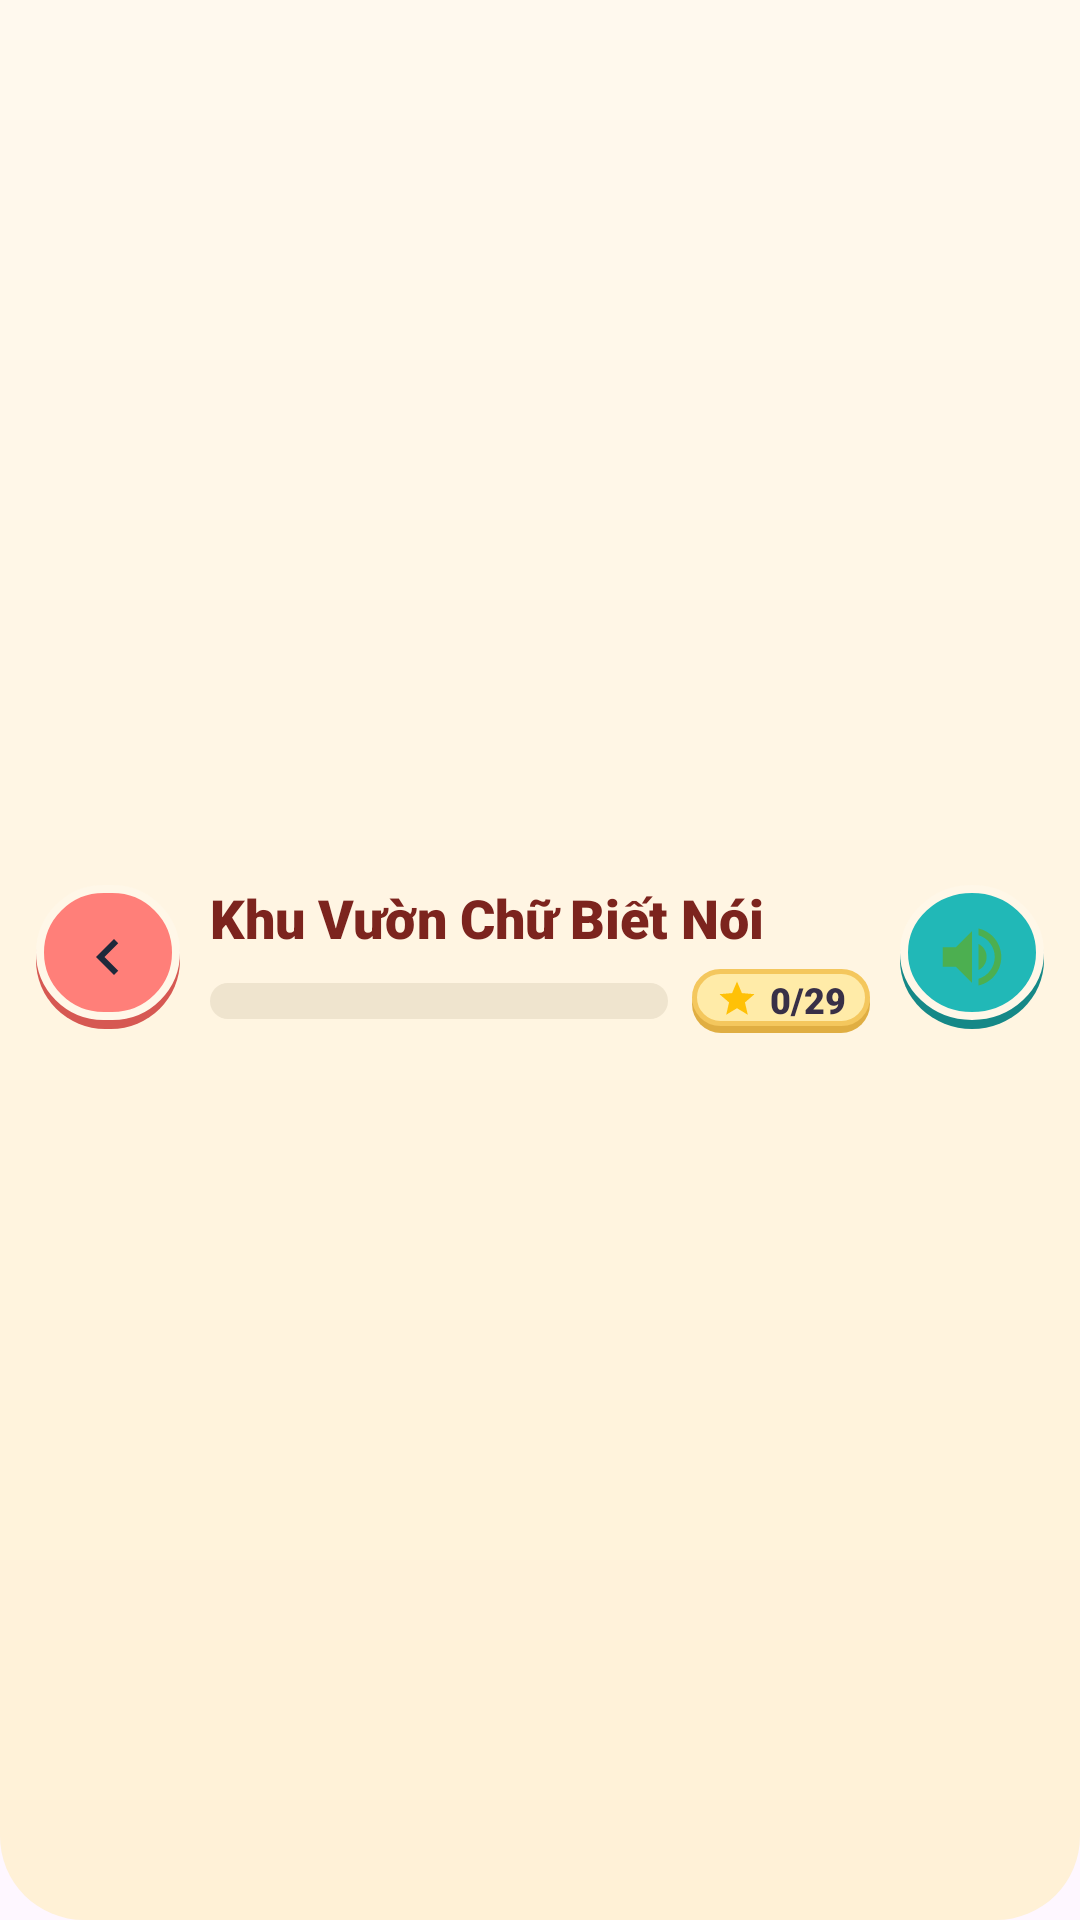

Android layout source for this screen:
<!-- AndroidManifest.xml: application theme Theme.HappyKidLearn -->
<!-- res/layout/m2_layout_game_header.xml -->
<?xml version="1.0" encoding="utf-8"?>
<LinearLayout xmlns:android="http://schemas.android.com/apk/res/android"
    android:id="@+id/header_root"
    android:layout_width="match_parent"
    android:layout_height="wrap_content"
    android:background="@drawable/m2_bg_home_header"
    android:gravity="center_vertical"
    android:orientation="horizontal"
    android:paddingStart="12dp"
    android:paddingTop="10dp"
    android:paddingEnd="12dp"
    android:paddingBottom="12dp">

    
    <ImageButton
        android:id="@+id/btn_header_back"
        android:layout_width="48dp"
        android:layout_height="48dp"
        android:background="@drawable/m2_bg_parent_button_coral"
        android:contentDescription="Quay lại"
        android:padding="11dp"
        android:scaleType="centerInside"
        android:src="@drawable/m2_ic_arrow_left" />

    
    <LinearLayout
        android:layout_width="0dp"
        android:layout_height="wrap_content"
        android:layout_marginStart="10dp"
        android:layout_marginEnd="10dp"
        android:layout_weight="1"
        android:orientation="vertical">

        <TextView
            android:id="@+id/tv_header_title"
            android:layout_width="wrap_content"
            android:layout_height="wrap_content"
            android:ellipsize="end"
            android:fontFamily="sans-serif-black"
            android:maxLines="1"
            android:text="Khu Vườn Chữ Biết Nói"
            android:textColor="@color/m2_text_book_title"
            android:textSize="18sp"
            android:textStyle="bold" />

        <LinearLayout
            android:layout_width="match_parent"
            android:layout_height="wrap_content"
            android:layout_marginTop="5dp"
            android:gravity="center_vertical"
            android:orientation="horizontal">

            <ProgressBar
                android:id="@+id/pb_header_progress"
                style="?android:attr/progressBarStyleHorizontal"
                android:layout_width="0dp"
                android:layout_height="12dp"
                android:layout_weight="1"
                android:max="100"
                android:progress="0"
                android:progressDrawable="@drawable/m2_bg_progress_bar" />

            <LinearLayout
                android:layout_width="wrap_content"
                android:layout_height="wrap_content"
                android:layout_marginStart="8dp"
                android:background="@drawable/m2_bg_star_pill"
                android:gravity="center_vertical"
                android:orientation="horizontal"
                android:paddingStart="8dp"
                android:paddingTop="2dp"
                android:paddingEnd="8dp"
                android:paddingBottom="3dp">

                <ImageView
                    android:layout_width="14dp"
                    android:layout_height="14dp"
                    android:importantForAccessibility="no"
                    android:src="@drawable/ic_star_filled" />

                <TextView
                    android:id="@+id/tv_header_progress_text"
                    android:layout_width="wrap_content"
                    android:layout_height="wrap_content"
                    android:layout_marginStart="4dp"
                    android:fontFamily="sans-serif-black"
                    android:text="0/29"
                    android:textColor="@color/m2_text_primary"
                    android:textSize="12sp"
                    android:textStyle="bold" />
            </LinearLayout>
        </LinearLayout>
    </LinearLayout>

    
    <ImageButton
        android:id="@+id/btn_header_sound"
        android:layout_width="48dp"
        android:layout_height="48dp"
        android:background="@drawable/m2_bg_sound_button_teal"
        android:contentDescription="@string/m2_cd_btn_sound"
        android:padding="11dp"
        android:scaleType="centerInside"
        android:src="@drawable/ic_sound_on" />

</LinearLayout>
<!-- resources referenced by this layout -->
<resources>
  <color name="m2_text_book_title">#7C241E</color>
  <color name="m2_text_primary">#383047</color>
  <!-- drawable ic_sound_on (drawable) -->
  <vector xmlns:android="http://schemas.android.com/apk/res/android"
      android:width="32dp"
      android:height="32dp"
      android:viewportWidth="24"
      android:viewportHeight="24">
      <path
          android:fillColor="#FF4CAF50"
          android:pathData="M3,9v6h4l5,5V4L7,9H3zm13.5,3c0,-1.77 -1.02,-3.29 -2.5,-4.03v8.05c1.48,-0.73 2.5,-2.25 2.5,-4.02zM14,3.23v2.06c2.89,0.86 5,3.54 5,6.71s-2.11,5.85 -5,6.71v2.06c4.01,-0.91 7,-4.49 7,-8.77s-2.99,-7.86 -7,-8.77z"/>
  </vector>
  <!-- drawable ic_star_filled (drawable) -->
  <vector xmlns:android="http://schemas.android.com/apk/res/android"
      android:width="48dp"
      android:height="48dp"
      android:viewportWidth="24"
      android:viewportHeight="24">
      <path
          android:fillColor="#FFFFC107"
          android:pathData="M12,17.27L18.18,21l-1.64,-7.03L22,9.24l-7.19,-0.61L12,2L9.19,8.63L2,9.24l5.46,4.73L5.82,21z"/>
  </vector>
  <!-- drawable m2_bg_home_header (drawable) -->
  <?xml version="1.0" encoding="utf-8"?>
  <shape xmlns:android="http://schemas.android.com/apk/res/android"
      android:shape="rectangle">
      <gradient
          android:angle="270"
          android:startColor="@color/m2_bg_header_gradient_start"
          android:endColor="@color/m2_bg_header_gradient_end" />
      <corners
          android:bottomLeftRadius="28dp"
          android:bottomRightRadius="28dp" />
  </shape>
  <!-- drawable m2_bg_sound_button_teal (drawable) -->
  <?xml version="1.0" encoding="utf-8"?>
  <layer-list xmlns:android="http://schemas.android.com/apk/res/android">
      
      <item android:top="2dp">
          <shape android:shape="oval">
              <solid android:color="#158887" />
          </shape>
      </item>
      
      <item android:bottom="3dp">
          <shape android:shape="oval">
              <solid android:color="#21B8B7" />
              <stroke
                  android:width="2.5dp"
                  android:color="#FFF7E8" />
          </shape>
      </item>
  </layer-list>
  <!-- drawable m2_bg_star_pill (drawable) -->
  <?xml version="1.0" encoding="utf-8"?>
  <layer-list xmlns:android="http://schemas.android.com/apk/res/android">
      <item android:top="2dp">
          <shape android:shape="rectangle">
              <corners android:radius="20dp" />
              <solid android:color="#E0AE42" />
          </shape>
      </item>
      <item android:bottom="2.5dp">
          <shape android:shape="rectangle">
              <corners android:radius="20dp" />
              <solid android:color="#FFEBA8" />
              <stroke
                  android:width="1.5dp"
                  android:color="#F4C75D" />
          </shape>
      </item>
  </layer-list>
  <!-- drawable m2_ic_arrow_left (drawable) -->
  <?xml version="1.0" encoding="utf-8"?>
  <vector xmlns:android="http://schemas.android.com/apk/res/android"
      android:width="24dp"
      android:height="24dp"
      android:viewportWidth="24"
      android:viewportHeight="24">
      <path
          android:fillColor="#1E293B"
          android:pathData="M15.41,7.41L14,6l-6,6 6,6 1.41,-1.41L10.83,12z" />
  </vector>
  <string name="m2_cd_btn_sound">Bật hoặc tắt âm thanh ứng dụng</string>
  <style name="Theme.HappyKidLearn" parent="Base.Theme.HappyKidLearn" />
  <color name="m2_bg_header_gradient_start">#FFF9EE</color>
  <color name="m2_bg_header_gradient_end">#FFF1D6</color>
  <color name="m2_progress_track">#EFE4CE</color>
  <color name="m2_accent_green">#58B881</color>
  <style name="Base.Theme.HappyKidLearn" parent="Theme.Material3.DayNight.NoActionBar">
          
          
      </style>
</resources>
